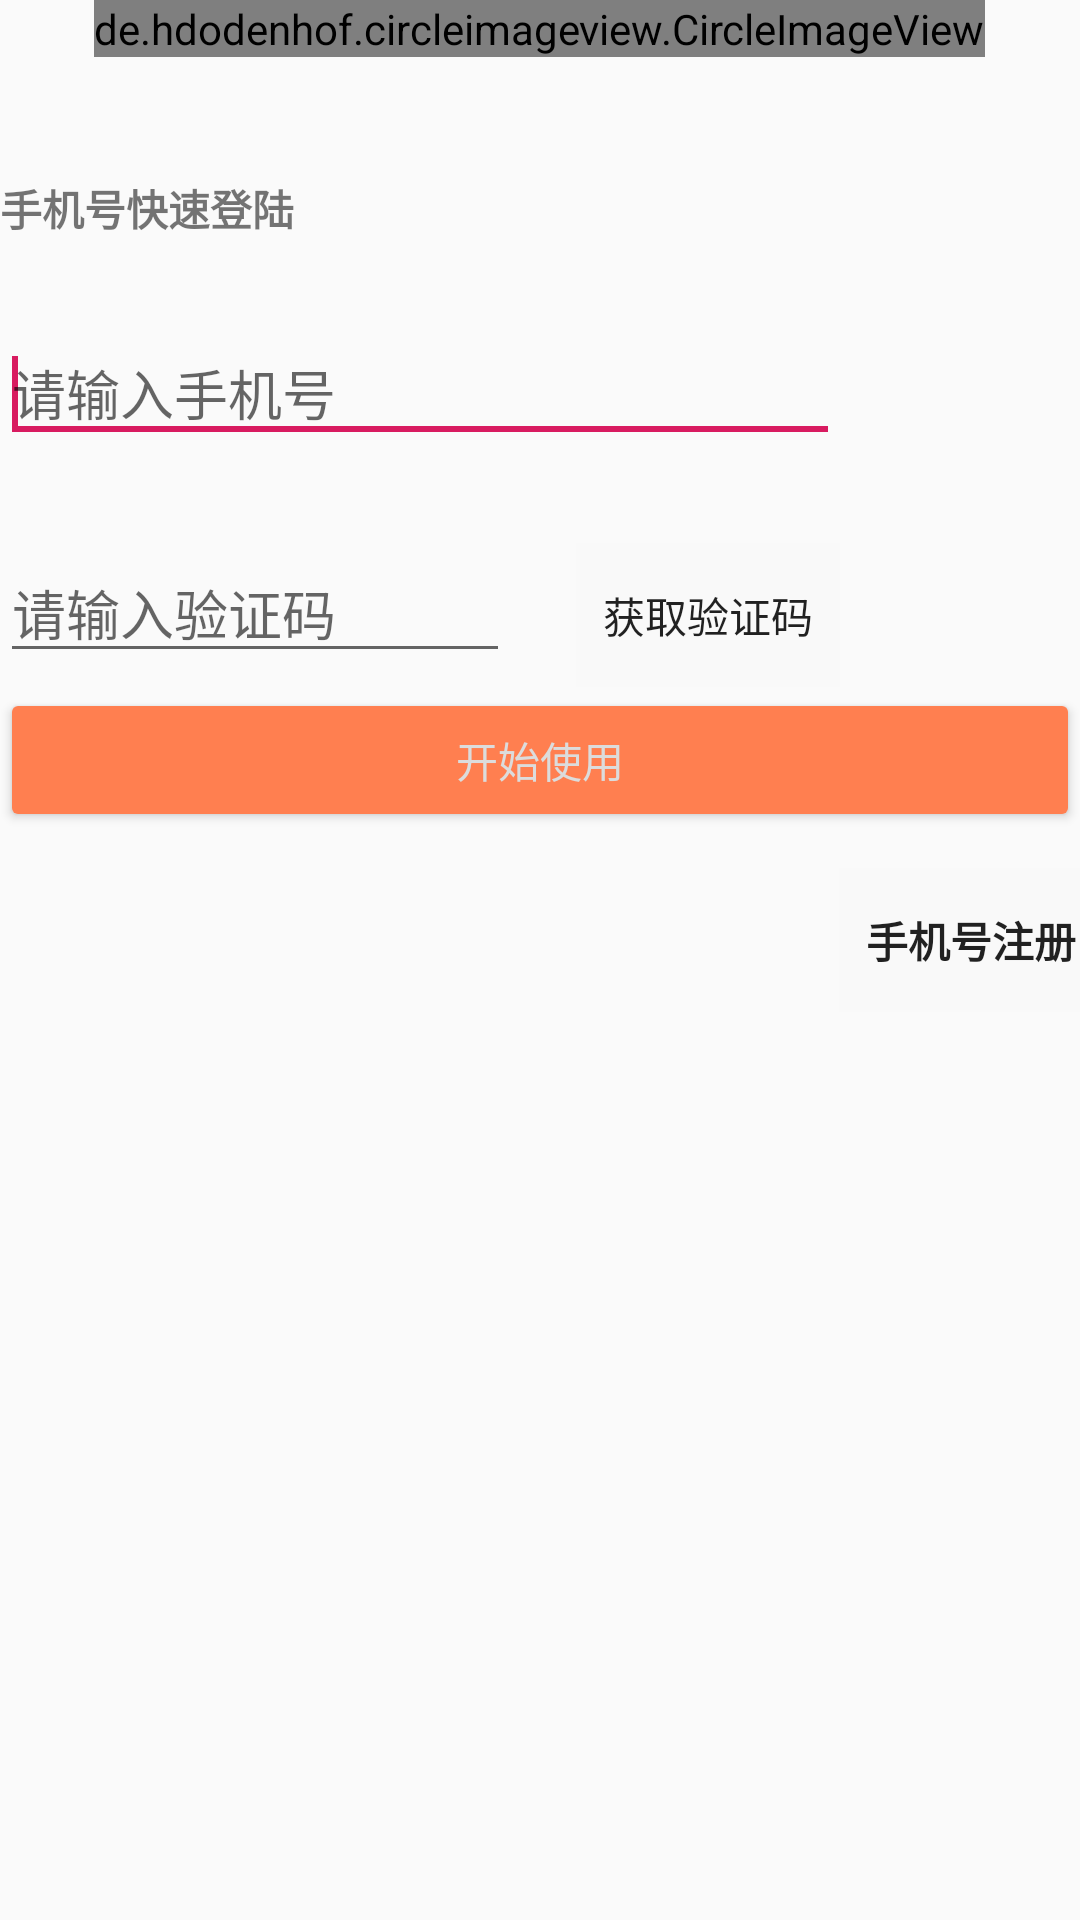

Here is an Android app screen rendered from its layout file. Give the layout XML and the strings, colors and styles it references.
<!-- AndroidManifest.xml: application theme AppTheme -->
<!-- res/layout/activity_login.xml -->
<?xml version="1.0" encoding="utf-8"?>
<RelativeLayout xmlns:android="http://schemas.android.com/apk/res/android"
    xmlns:app="http://schemas.android.com/apk/res-auto"
    xmlns:tools="http://schemas.android.com/tools"
    android:layout_width="match_parent"
    android:layout_height="match_parent"
    tools:context=".UserMode.LoginActivity">
    <de.hdodenhof.circleimageview.CircleImageView
        android:layout_width="wrap_content"
        android:id="@+id/imageLogo"
        android:layout_height="wrap_content"
        android:layout_alignParentTop="true"
        android:src="@mipmap/ic_launcher_foreground"
        android:layout_centerInParent="true"
        />

    <TextView
        android:id="@+id/textview_login"
        android:layout_width="wrap_content"
        android:layout_height="wrap_content"
        android:layout_below="@+id/imageLogo"
        android:layout_marginTop="40dp"
        android:text="手机号快速登陆"
        android:textStyle="bold" />

    <EditText
        android:id="@+id/login_input_phone_et"
        android:layout_width="280dp"
        android:layout_height="wrap_content"
        android:layout_below="@+id/textview_login"
        android:layout_marginTop="28dp"
        android:ems="10"
        android:hint="请输入手机号"
        android:inputType="phone" />

    <requestFocus />

    <EditText
        android:id="@+id/login_input_code_et"
        android:layout_width="170dp"
        android:layout_height="wrap_content"
        android:layout_alignLeft="@+id/login_input_phone_et"
        android:layout_below="@+id/login_input_phone_et"
        android:layout_marginTop="30dp"
        android:hint="请输入验证码"
        android:inputType="textPassword">

    </EditText>

    <Button
        android:id="@+id/login_request_code_btn"
        android:layout_width="wrap_content"
        android:layout_height="wrap_content"
        android:layout_alignRight="@+id/login_input_phone_et"
        android:layout_alignTop="@+id/login_input_code_et"
        android:background="#01000000"
        android:text="获取验证码" />

    <Button
        android:id="@+id/login_commit_btn"
        android:layout_width="match_parent"
        android:layout_height="wrap_content"
        android:layout_alignLeft="@+id/login_input_code_et"
        android:layout_below="@+id/login_input_code_et"
        android:backgroundTint="@color/colorpink"
        android:textColor="@color/colorhuise"
        android:layout_marginTop="5dp"
        android:text="开始使用" />

    <Button
        android:id="@+id/btn_relogin"
        android:layout_width="wrap_content"
        android:layout_height="wrap_content"
        android:layout_below="@+id/login_input_code_et"
        android:layout_alignEnd="@+id/login_input_phone_et"
        android:layout_alignRight="@id/login_request_code_btn"
        android:layout_marginTop="65dp"
        android:layout_marginEnd="-88dp"
        android:layout_marginRight="-88dp"
        android:background="#01000000"
        android:text="手机号注册"
        android:textStyle="bold" />

</RelativeLayout>
<!-- resources referenced by this layout -->
<resources>
  <color name="colorhuise">#DCDCDC</color>
  <color name="colorpink">#FF7F50</color>
  <!-- mipmap ic_launcher_foreground: png bitmap (mipmap-hdpi, 5236 bytes) -->
  <style name="AppTheme" parent="Theme.AppCompat.Light.NoActionBar">
          
          <item name="colorPrimary">@color/colorPrimary</item>
          <item name="colorPrimaryDark">@color/colorPrimaryDark</item>
          <item name="colorAccent">@color/colorAccent</item>
          <item name="android:windowIsTranslucent">true</item>
          <item name="android:windowNoTitle">true</item>
      </style>
  <color name="colorPrimary">#008577</color>
  <color name="colorPrimaryDark">#00574B</color>
  <color name="colorAccent">#D81B60</color>
</resources>
